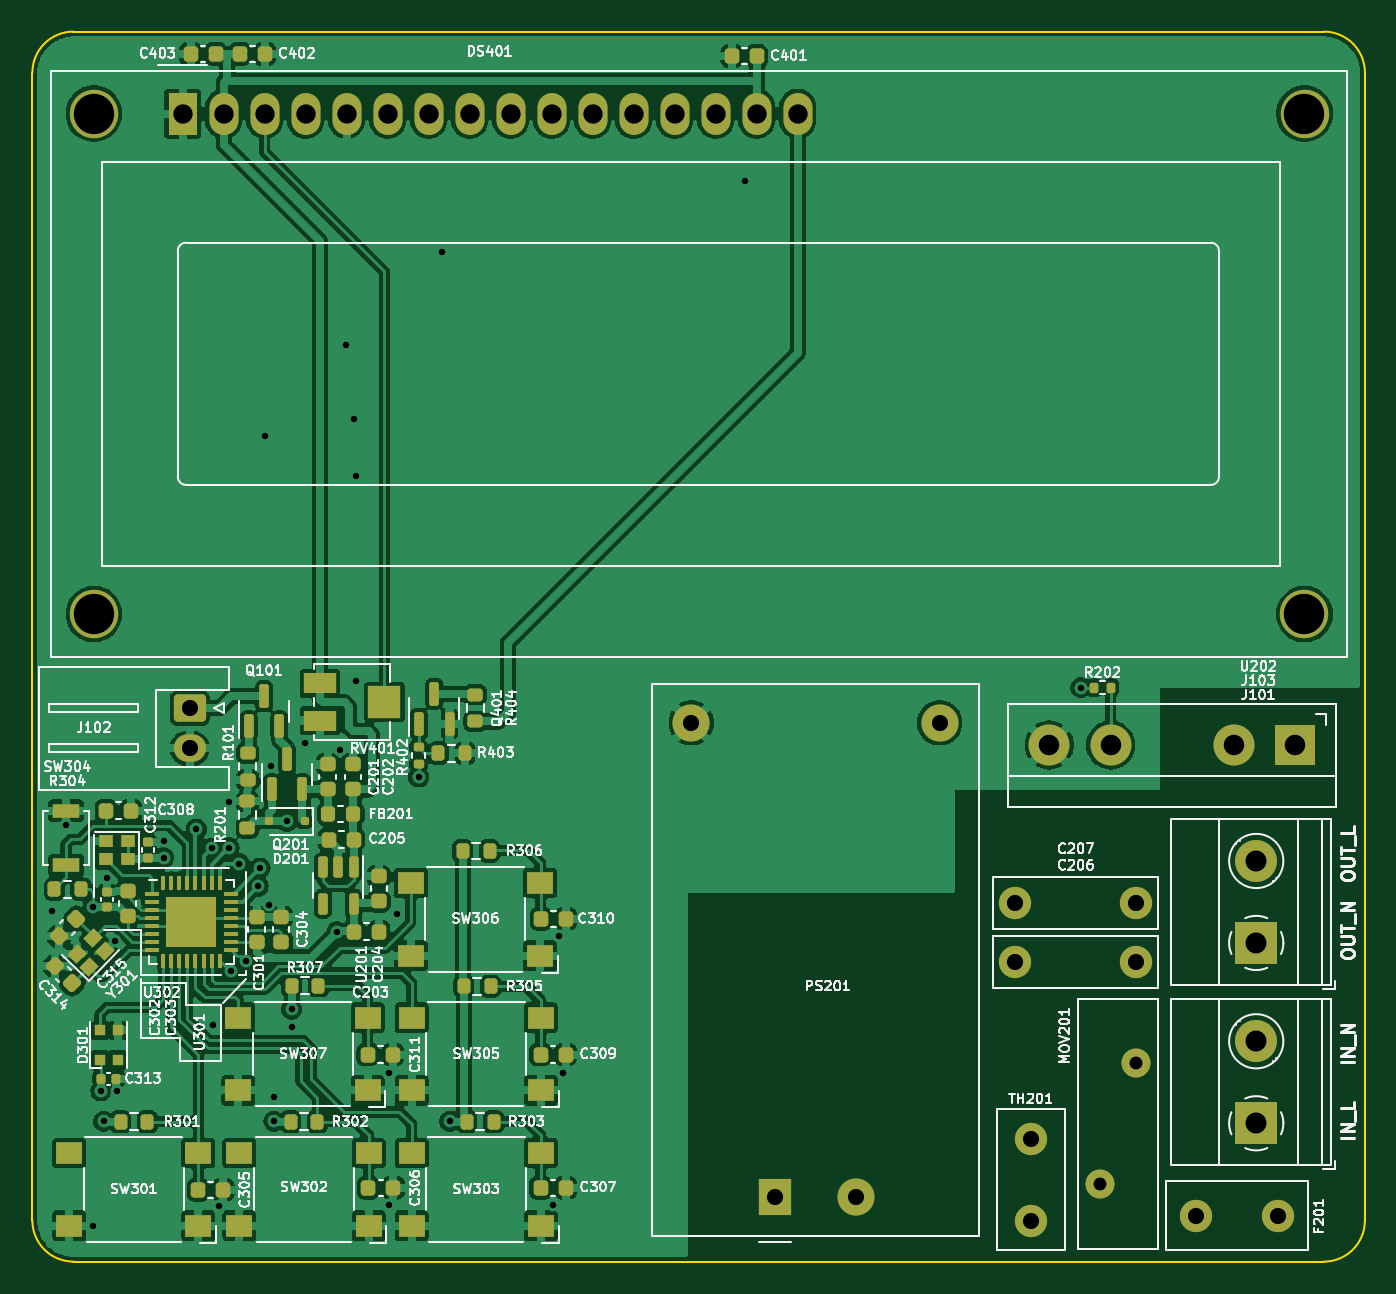
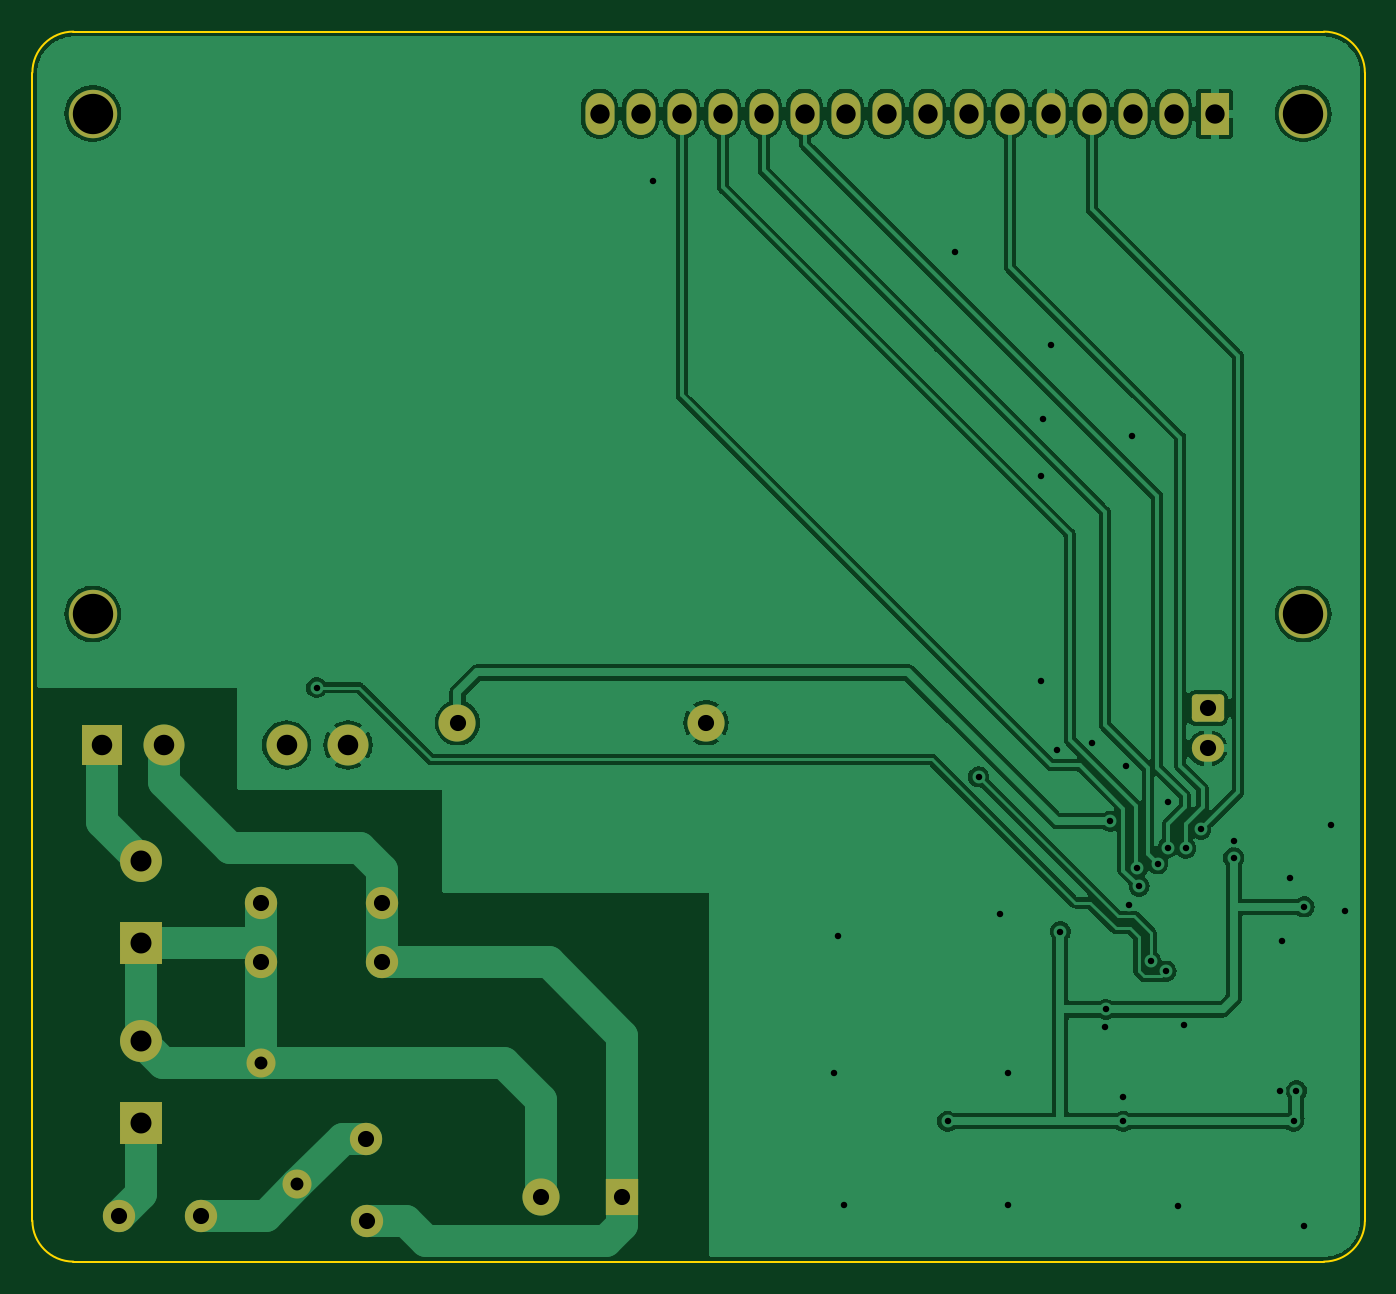
Circuit board: 11 layer files. Board 82.5 x 76.2 mm.
- bottom_copper: Digital_Timer_Switch-B_Cu.gbr (134189 bytes)
- bottom_mask: Digital_Timer_Switch-B_Mask.gbr (2927 bytes)
- paste: Digital_Timer_Switch-B_Paste.gbr (482 bytes)
- bottom_silk: Digital_Timer_Switch-B_Silkscreen.gbr (483 bytes)
- outline: Digital_Timer_Switch-Edge_Cuts.gbr (1041 bytes)
- top_copper: Digital_Timer_Switch-F_Cu.gbr (333057 bytes)
- top_mask: Digital_Timer_Switch-F_Mask.gbr (11095 bytes)
- paste: Digital_Timer_Switch-F_Paste.gbr (9484 bytes)
- top_silk: Digital_Timer_Switch-F_Silkscreen.gbr (196939 bytes)
- drill: Digital_Timer_Switch-NPTH.drl (285 bytes)
- drill: Digital_Timer_Switch-PTH.drl (2091 bytes)

=== bottom_copper: Digital_Timer_Switch-B_Cu.gbr (134189 bytes, source omitted) ===
=== bottom_mask: Digital_Timer_Switch-B_Mask.gbr (2927 bytes, source withheld) ===
=== paste: Digital_Timer_Switch-B_Paste.gbr ===
%TF.GenerationSoftware,KiCad,Pcbnew,(7.0.0)*%
%TF.CreationDate,2023-07-28T08:35:31+03:00*%
%TF.ProjectId,Digital_Timer_Switch,44696769-7461-46c5-9f54-696d65725f53,rev?*%
%TF.SameCoordinates,Original*%
%TF.FileFunction,Paste,Bot*%
%TF.FilePolarity,Positive*%
%FSLAX46Y46*%
G04 Gerber Fmt 4.6, Leading zero omitted, Abs format (unit mm)*
G04 Created by KiCad (PCBNEW (7.0.0)) date 2023-07-28 08:35:31*
%MOMM*%
%LPD*%
G01*
G04 APERTURE LIST*
G04 APERTURE END LIST*
M02*

=== bottom_silk: Digital_Timer_Switch-B_Silkscreen.gbr ===
%TF.GenerationSoftware,KiCad,Pcbnew,(7.0.0)*%
%TF.CreationDate,2023-07-28T08:35:32+03:00*%
%TF.ProjectId,Digital_Timer_Switch,44696769-7461-46c5-9f54-696d65725f53,rev?*%
%TF.SameCoordinates,Original*%
%TF.FileFunction,Legend,Bot*%
%TF.FilePolarity,Positive*%
%FSLAX46Y46*%
G04 Gerber Fmt 4.6, Leading zero omitted, Abs format (unit mm)*
G04 Created by KiCad (PCBNEW (7.0.0)) date 2023-07-28 08:35:32*
%MOMM*%
%LPD*%
G01*
G04 APERTURE LIST*
G04 APERTURE END LIST*
M02*

=== outline: Digital_Timer_Switch-Edge_Cuts.gbr ===
%TF.GenerationSoftware,KiCad,Pcbnew,(7.0.0)*%
%TF.CreationDate,2023-07-28T08:35:32+03:00*%
%TF.ProjectId,Digital_Timer_Switch,44696769-7461-46c5-9f54-696d65725f53,rev?*%
%TF.SameCoordinates,Original*%
%TF.FileFunction,Profile,NP*%
%FSLAX46Y46*%
G04 Gerber Fmt 4.6, Leading zero omitted, Abs format (unit mm)*
G04 Created by KiCad (PCBNEW (7.0.0)) date 2023-07-28 08:35:32*
%MOMM*%
%LPD*%
G01*
G04 APERTURE LIST*
%TA.AperFunction,Profile*%
%ADD10C,0.100000*%
%TD*%
G04 APERTURE END LIST*
D10*
X88900000Y-99060000D02*
G75*
G03*
X91440000Y-101600000I2540000J0D01*
G01*
X168910000Y-101600000D02*
X91440000Y-101600000D01*
X171450000Y-27940000D02*
G75*
G03*
X168910000Y-25400000I-2540000J0D01*
G01*
X91440000Y-25400000D02*
X168910000Y-25400000D01*
X168910000Y-101600000D02*
G75*
G03*
X171450000Y-99060000I0J2540000D01*
G01*
X91440000Y-25400000D02*
G75*
G03*
X88900000Y-27940000I0J-2540000D01*
G01*
X88900000Y-99060000D02*
X88900000Y-27940000D01*
X171450000Y-27940000D02*
X171450000Y-99060000D01*
M02*

=== top_copper: Digital_Timer_Switch-F_Cu.gbr (333057 bytes, source omitted) ===
=== top_mask: Digital_Timer_Switch-F_Mask.gbr (11095 bytes, source omitted) ===
=== paste: Digital_Timer_Switch-F_Paste.gbr (9484 bytes, source omitted) ===
=== top_silk: Digital_Timer_Switch-F_Silkscreen.gbr (196939 bytes, source omitted) ===
=== drill: Digital_Timer_Switch-NPTH.drl ===
M48
; DRILL file {KiCad (7.0.0)} date Fri Jul 28 08:35:35 2023
; FORMAT={-:-/ absolute / inch / decimal}
; #@! TF.CreationDate,2023-07-28T08:35:35+03:00
; #@! TF.GenerationSoftware,Kicad,Pcbnew,(7.0.0)
; #@! TF.FileFunction,NonPlated,1,2,NPTH
FMAT,2
INCH
%
G90
G05
T0
M30

=== drill: Digital_Timer_Switch-PTH.drl ===
M48
; DRILL file {KiCad (7.0.0)} date Fri Jul 28 08:35:35 2023
; FORMAT={-:-/ absolute / inch / decimal}
; #@! TF.CreationDate,2023-07-28T08:35:35+03:00
; #@! TF.GenerationSoftware,Kicad,Pcbnew,(7.0.0)
; #@! TF.FileFunction,Plated,1,2,PTH
FMAT,2
INCH
; #@! TA.AperFunction,Plated,PTH,ViaDrill
T1C0.0157
; #@! TA.AperFunction,Plated,PTH,ComponentDrill
T2C0.0315
; #@! TA.AperFunction,Plated,PTH,ComponentDrill
T3C0.0394
; #@! TA.AperFunction,Plated,PTH,ComponentDrill
T4C0.0472
; #@! TA.AperFunction,Plated,PTH,ComponentDrill
T5C0.0500
; #@! TA.AperFunction,Plated,PTH,ComponentDrill
T6C0.0512
; #@! TA.AperFunction,Plated,PTH,ComponentDrill
T7C0.0984
%
G90
G05
T1
X3.548Y-3.144
X3.582Y-2.936
X3.648Y-3.135
X3.648Y-3.912
X3.667Y-3.583
X3.674Y-3.658
X3.682Y-3.064
X3.7019Y-3.2191
X3.7064Y-3.583
X3.82Y-2.975
X3.82Y-3.015
X3.9Y-2.945
X3.937Y-2.9921
X3.941Y-3.423
X3.956Y-3.865
X3.98Y-2.878
X3.98Y-2.99
X3.985Y-3.2917
X4.005Y-3.03
X4.0215Y-3.2677
X4.0507Y-3.0847
X4.055Y-3.04
X4.067Y-1.986
X4.076Y-3.13
X4.083Y-2.792
X4.089Y-3.658
X4.09Y-3.599
X4.1207Y-2.9261
X4.132Y-3.385
X4.134Y-3.427
X4.165Y-2.735
X4.243Y-3.195
X4.25Y-2.752
X4.266Y-1.765
X4.284Y-1.946
X4.289Y-2.585
X4.29Y-2.085
X4.37Y-3.539
X4.37Y-3.861
X4.389Y-3.153
X4.442Y-2.818
X4.499Y-1.538
X4.518Y-3.658
X4.771Y-3.861
X4.785Y-3.207
X4.795Y-3.539
X5.237Y-1.364
X6.057Y-2.6
T2
X6.1046Y-3.8116
X6.1912Y-3.5163
T3
X3.8837Y-2.6499
X3.8837Y-2.7483
X5.1069Y-2.6858
X5.3116Y-3.8433
X5.5084Y-3.8433
X5.7131Y-2.6858
X5.8974Y-3.125
X5.8974Y-3.27
X5.935Y-3.9
X5.9354Y-3.7
X6.1926Y-3.125
X6.1926Y-3.27
X6.338Y-3.8876
X6.538Y-3.888
T4
X3.8665Y-1.2
X3.9665Y-1.2
X4.0665Y-1.2
X4.1665Y-1.2
X4.2665Y-1.2
X4.3665Y-1.2
X4.4665Y-1.2
X4.5665Y-1.2
X4.6665Y-1.2
X4.7665Y-1.2
X4.8665Y-1.2
X4.9665Y-1.2
X5.0665Y-1.2
X5.1665Y-1.2
X5.2665Y-1.2
X5.3665Y-1.2
T5
X5.98Y-2.74
X6.13Y-2.74
X6.43Y-2.74
X6.58Y-2.74
T6
X6.485Y-3.0228
X6.485Y-3.2228
X6.485Y-3.4626
X6.485Y-3.6626
T7
X3.65Y-1.2
X3.65Y-2.4205
X6.6027Y-2.4205
X6.6027Y-1.2
T0
M30
